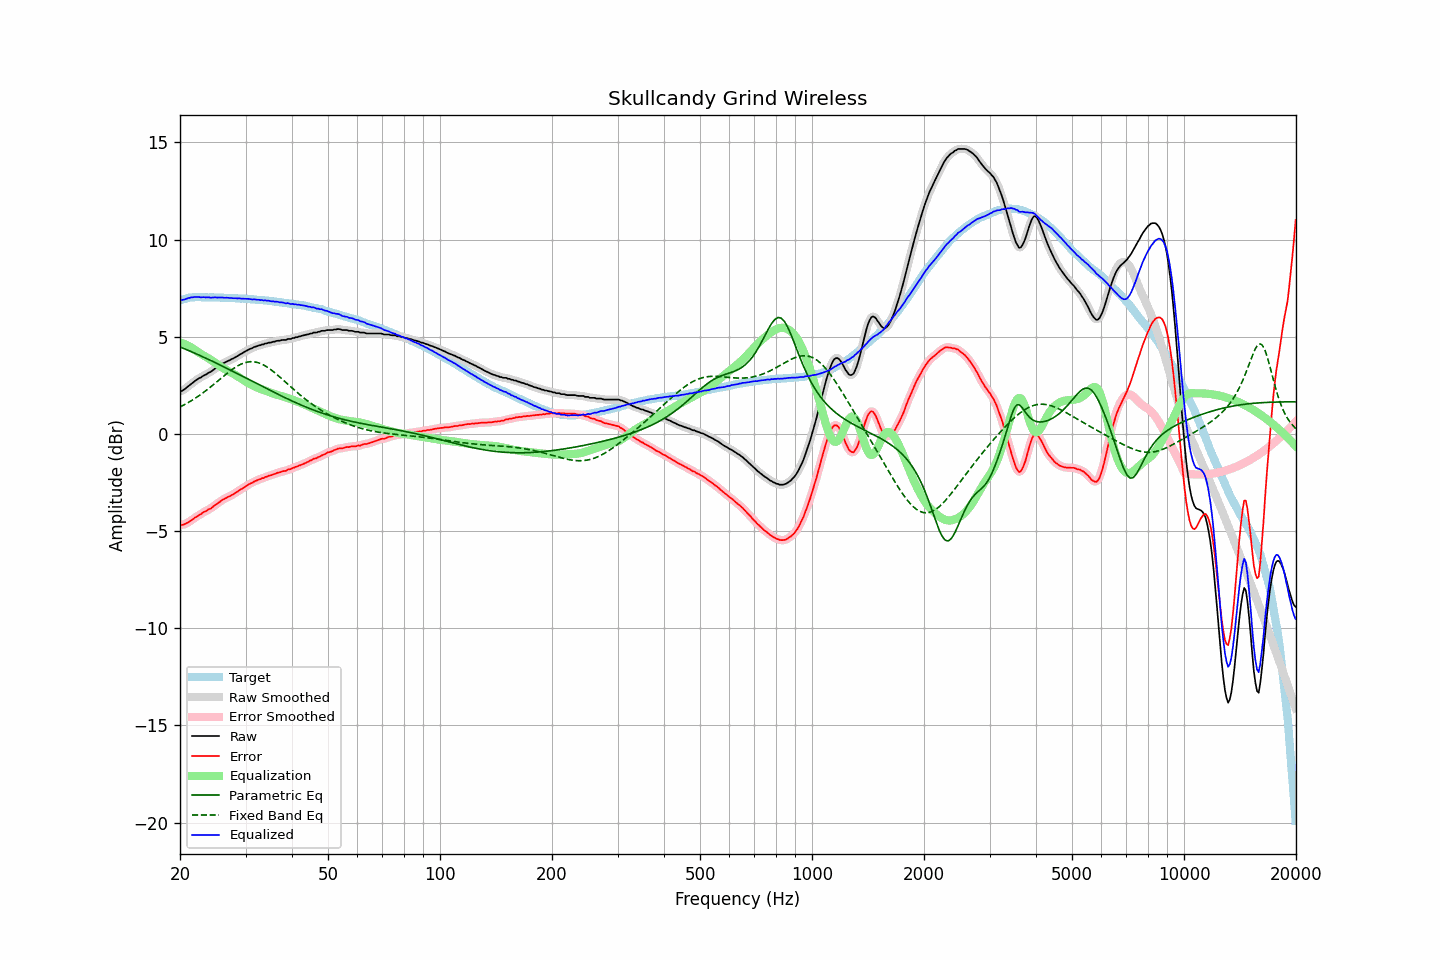

The data file committed next to this chart (first rows):
frequency, raw, error, smoothed, error_smoothed, equalization, parametric_eq, fixed_band_eq, equalized_raw, equalized_smoothed, target
20.00, 2.20, -4.67, 2.19, -4.68, 4.71, 4.48, 1.39, 6.91, 6.90, 6.87
20.20, 2.21, -4.69, 2.22, -4.68, 4.68, 4.44, 1.43, 6.89, 6.90, 6.90
20.40, 2.26, -4.67, 2.26, -4.66, 4.65, 4.41, 1.47, 6.91, 6.91, 6.93
20.61, 2.31, -4.64, 2.31, -4.64, 4.62, 4.37, 1.52, 6.92, 6.93, 6.94
20.81, 2.38, -4.60, 2.38, -4.60, 4.58, 4.34, 1.56, 6.96, 6.96, 6.98
21.02, 2.45, -4.56, 2.44, -4.56, 4.54, 4.31, 1.61, 6.99, 6.98, 7.00
21.23, 2.51, -4.51, 2.51, -4.51, 4.50, 4.27, 1.66, 7.00, 7.01, 7.01
21.44, 2.58, -4.45, 2.57, -4.45, 4.45, 4.23, 1.71, 7.03, 7.03, 7.02
21.66, 2.64, -4.40, 2.64, -4.39, 4.39, 4.20, 1.76, 7.03, 7.04, 7.03
21.87, 2.71, -4.32, 2.70, -4.33, 4.34, 4.16, 1.81, 7.05, 7.04, 7.03
22.09, 2.77, -4.27, 2.77, -4.27, 4.28, 4.13, 1.86, 7.05, 7.05, 7.04
22.31, 2.82, -4.22, 2.82, -4.22, 4.22, 4.09, 1.92, 7.04, 7.04, 7.04
22.54, 2.88, -4.16, 2.87, -4.17, 4.17, 4.05, 1.98, 7.05, 7.04, 7.04
22.76, 2.91, -4.13, 2.92, -4.12, 4.12, 4.01, 2.04, 7.03, 7.04, 7.04
22.99, 2.97, -4.06, 2.96, -4.07, 4.07, 3.98, 2.10, 7.04, 7.03, 7.03
23.22, 3.02, -4.01, 3.01, -4.02, 4.02, 3.94, 2.16, 7.04, 7.03, 7.03
23.45, 3.05, -3.98, 3.06, -3.97, 3.98, 3.90, 2.22, 7.02, 7.03, 7.03
23.69, 3.11, -3.92, 3.10, -3.92, 3.93, 3.86, 2.29, 7.03, 7.03, 7.03
23.92, 3.16, -3.87, 3.15, -3.88, 3.88, 3.82, 2.35, 7.03, 7.02, 7.03
24.16, 3.19, -3.85, 3.20, -3.83, 3.82, 3.78, 2.42, 7.01, 7.02, 7.03
24.40, 3.25, -3.79, 3.25, -3.78, 3.77, 3.75, 2.48, 7.02, 7.02, 7.03
24.65, 3.32, -3.71, 3.31, -3.72, 3.71, 3.71, 2.55, 7.03, 7.02, 7.02
24.89, 3.38, -3.64, 3.37, -3.65, 3.66, 3.67, 2.62, 7.03, 7.03, 7.02
25.14, 3.42, -3.60, 3.43, -3.59, 3.60, 3.63, 2.69, 7.01, 7.02, 7.02
25.39, 3.49, -3.53, 3.48, -3.54, 3.54, 3.59, 2.76, 7.02, 7.02, 7.02
25.65, 3.54, -3.48, 3.54, -3.48, 3.48, 3.55, 2.83, 7.02, 7.02, 7.02
25.91, 3.60, -3.41, 3.59, -3.42, 3.43, 3.51, 2.90, 7.02, 7.02, 7.01
26.16, 3.64, -3.37, 3.64, -3.37, 3.38, 3.46, 2.97, 7.01, 7.01, 7.01
26.43, 3.68, -3.33, 3.68, -3.32, 3.33, 3.42, 3.03, 7.01, 7.01, 7.01
26.69, 3.73, -3.28, 3.72, -3.28, 3.28, 3.38, 3.10, 7.01, 7.01, 7.00
26.96, 3.77, -3.24, 3.76, -3.24, 3.24, 3.34, 3.17, 7.01, 7.00, 7.00
27.23, 3.80, -3.21, 3.80, -3.20, 3.20, 3.30, 3.23, 6.99, 7.00, 7.00
27.50, 3.85, -3.15, 3.84, -3.16, 3.15, 3.26, 3.29, 7.00, 6.99, 7.00
27.77, 3.88, -3.11, 3.88, -3.11, 3.10, 3.22, 3.35, 6.98, 6.99, 6.99
28.05, 3.93, -3.06, 3.93, -3.06, 3.06, 3.17, 3.41, 6.98, 6.98, 6.99
28.33, 3.98, -3.00, 3.97, -3.01, 3.01, 3.13, 3.46, 6.98, 6.98, 6.98
28.62, 4.02, -2.96, 4.02, -2.95, 2.95, 3.09, 3.51, 6.97, 6.98, 6.97
28.90, 4.08, -2.90, 4.07, -2.90, 2.90, 3.05, 3.55, 6.98, 6.97, 6.97
29.19, 4.12, -2.85, 4.12, -2.85, 2.85, 3.01, 3.59, 6.96, 6.97, 6.96
29.48, 4.17, -2.80, 4.17, -2.80, 2.79, 2.96, 3.63, 6.96, 6.96, 6.97
29.78, 4.22, -2.74, 4.21, -2.74, 2.74, 2.92, 3.66, 6.96, 6.96, 6.96
30.08, 4.27, -2.69, 4.26, -2.69, 2.69, 2.88, 3.68, 6.96, 6.96, 6.96
30.38, 4.31, -2.64, 4.31, -2.64, 2.64, 2.84, 3.70, 6.95, 6.95, 6.94
30.68, 4.36, -2.59, 4.35, -2.59, 2.59, 2.79, 3.71, 6.95, 6.94, 6.94
30.99, 4.39, -2.54, 4.39, -2.55, 2.55, 2.75, 3.72, 6.93, 6.93, 6.93
31.30, 4.42, -2.51, 4.43, -2.50, 2.50, 2.71, 3.72, 6.92, 6.93, 6.93
31.61, 4.47, -2.46, 4.46, -2.46, 2.46, 2.66, 3.71, 6.93, 6.92, 6.93
31.93, 4.50, -2.42, 4.49, -2.42, 2.42, 2.62, 3.70, 6.92, 6.92, 6.91
32.24, 4.52, -2.38, 4.52, -2.38, 2.39, 2.58, 3.68, 6.90, 6.91, 6.90
32.57, 4.56, -2.34, 4.55, -2.35, 2.35, 2.54, 3.65, 6.91, 6.90, 6.90
32.89, 4.57, -2.33, 4.57, -2.32, 2.32, 2.49, 3.63, 6.88, 6.89, 6.90
33.22, 4.61, -2.28, 4.60, -2.29, 2.29, 2.45, 3.59, 6.89, 6.88, 6.88
33.55, 4.61, -2.27, 4.62, -2.26, 2.26, 2.41, 3.55, 6.86, 6.87, 6.88
33.89, 4.66, -2.21, 4.65, -2.22, 2.23, 2.37, 3.50, 6.88, 6.87, 6.87
34.23, 4.66, -2.21, 4.67, -2.20, 2.20, 2.33, 3.45, 6.85, 6.86, 6.86
34.57, 4.70, -2.15, 4.69, -2.17, 2.17, 2.28, 3.40, 6.86, 6.85, 6.85
34.92, 4.70, -2.14, 4.70, -2.14, 2.14, 2.24, 3.34, 6.83, 6.84, 6.84
35.27, 4.72, -2.12, 4.72, -2.11, 2.11, 2.20, 3.28, 6.82, 6.83, 6.83
35.62, 4.75, -2.08, 4.74, -2.08, 2.08, 2.16, 3.21, 6.83, 6.82, 6.82
35.97, 4.75, -2.06, 4.76, -2.05, 2.05, 2.12, 3.15, 6.80, 6.81, 6.81
... 635 more rows
